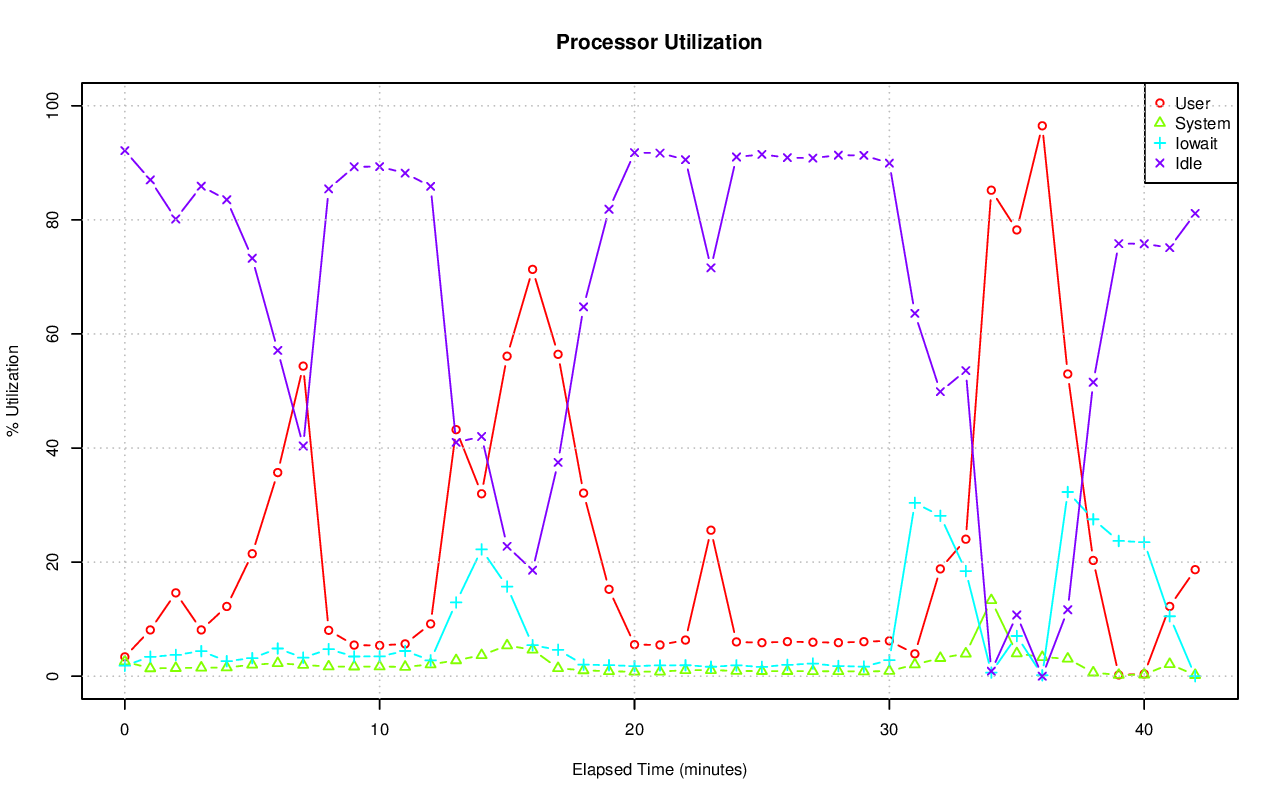

The data file committed next to this chart (first rows):
# hostname; interval; timestamp; CPU; %user; %nice; %system; %iowait; %steal; %idle
pgxl7; 60; 1440257523; -1; 3.39; 0.00; 2.57; 1.84; 0.06; 92.14
pgxl7; 60; 1440257523; 0; 7.43; 0.00; 5.56; 0.07; 0.17; 86.77
pgxl7; 60; 1440257523; 1; 3.83; 0.00; 1.33; 0.34; 0.05; 94.45
pgxl7; 60; 1440257523; 2; 1.71; 0.00; 3.12; 6.90; 0.03; 88.23
pgxl7; 60; 1440257523; 3; 0.69; 0.00; 0.32; 0.02; 0.02; 98.96
pgxl7; 60; 1440257583; -1; 8.11; 0.00; 1.38; 3.40; 0.09; 87.01
pgxl7; 60; 1440257583; 0; 11.71; 0.00; 2.52; 0.17; 0.26; 85.33
pgxl7; 60; 1440257583; 1; 17.11; 0.00; 1.10; 3.03; 0.05; 78.71
pgxl7; 60; 1440257583; 2; 3.00; 0.00; 1.77; 9.53; 0.05; 85.65
pgxl7; 60; 1440257583; 3; 0.75; 0.00; 0.23; 0.80; 0.02; 98.19
pgxl7; 60; 1440257643; -1; 14.61; 0.00; 1.42; 3.72; 0.08; 80.16
pgxl7; 60; 1440257643; 0; 13.19; 0.00; 2.64; 1.15; 0.24; 82.78
pgxl7; 60; 1440257643; 1; 10.32; 0.00; 0.94; 1.80; 0.03; 86.89
pgxl7; 60; 1440257643; 2; 6.00; 0.00; 1.84; 11.04; 0.07; 81.05
pgxl7; 60; 1440257643; 3; 28.83; 0.00; 0.28; 0.84; 0.02; 70.03
pgxl7; 60; 1440257703; -1; 8.11; 0.00; 1.49; 4.39; 0.10; 85.91
pgxl7; 60; 1440257703; 0; 14.08; 0.00; 2.84; 0.31; 0.26; 82.51
pgxl7; 60; 1440257703; 1; 5.49; 0.00; 1.00; 0.76; 0.05; 92.70
pgxl7; 60; 1440257703; 2; 3.07; 0.00; 1.82; 15.56; 0.05; 79.49
pgxl7; 60; 1440257703; 3; 9.92; 0.00; 0.32; 0.85; 0.00; 88.90
pgxl7; 60; 1440257763; -1; 12.22; 0.00; 1.52; 2.64; 0.09; 83.53
pgxl7; 60; 1440257763; 0; 15.21; 0.00; 3.20; 0.45; 0.26; 80.87
pgxl7; 60; 1440257763; 1; 4.21; 0.00; 0.96; 1.64; 0.03; 93.16
pgxl7; 60; 1440257763; 2; 3.23; 0.00; 1.74; 8.16; 0.07; 86.80
pgxl7; 60; 1440257763; 3; 26.22; 0.00; 0.23; 0.25; 0.02; 73.27
pgxl7; 60; 1440257823; -1; 21.47; 0.00; 2.01; 3.16; 0.08; 73.28
pgxl7; 60; 1440257823; 0; 20.83; 0.00; 3.82; 1.91; 0.21; 73.23
pgxl7; 60; 1440257823; 1; 28.23; 0.00; 2.46; 4.16; 0.03; 65.11
pgxl7; 60; 1440257823; 2; 18.48; 0.00; 1.25; 5.29; 0.07; 74.92
pgxl7; 60; 1440257823; 3; 18.32; 0.00; 0.57; 1.26; 0.02; 79.83
pgxl7; 60; 1440257883; -1; 35.70; 0.00; 2.27; 4.85; 0.07; 57.11
pgxl7; 60; 1440257883; 0; 24.92; 0.00; 4.30; 4.35; 0.19; 66.23
pgxl7; 60; 1440257883; 1; 14.94; 0.00; 1.11; 2.24; 0.02; 81.69
pgxl7; 60; 1440257883; 2; 22.50; 0.00; 2.65; 12.67; 0.08; 62.11
pgxl7; 60; 1440257883; 3; 79.66; 0.00; 1.10; 0.25; 0.00; 18.99
pgxl7; 60; 1440257943; -1; 54.36; 0.00; 1.97; 3.24; 0.07; 40.36
pgxl7; 60; 1440257943; 0; 31.22; 0.00; 4.47; 4.09; 0.17; 60.06
pgxl7; 60; 1440257943; 1; 52.19; 0.00; 1.09; 2.24; 0.03; 44.45
pgxl7; 60; 1440257943; 2; 36.21; 0.00; 2.34; 6.61; 0.07; 54.77
pgxl7; 60; 1440257943; 3; 96.70; 0.00; 0.05; 0.12; 0.00; 3.13
pgxl7; 60; 1440258003; -1; 8.04; 0.00; 1.69; 4.73; 0.11; 85.43
pgxl7; 60; 1440258003; 0; 14.40; 0.00; 3.42; 1.20; 0.31; 80.67
pgxl7; 60; 1440258003; 1; 14.60; 0.00; 1.79; 7.88; 0.03; 75.69
pgxl7; 60; 1440258003; 2; 2.88; 0.00; 1.17; 7.96; 0.08; 87.91
pgxl7; 60; 1440258003; 3; 0.55; 0.00; 0.44; 1.78; 0.02; 97.22
pgxl7; 60; 1440258063; -1; 5.45; 0.00; 1.68; 3.45; 0.11; 89.31
pgxl7; 60; 1440258063; 0; 13.77; 0.00; 3.12; 0.82; 0.30; 81.99
pgxl7; 60; 1440258063; 1; 5.29; 0.00; 2.25; 5.54; 0.07; 86.85
pgxl7; 60; 1440258063; 2; 2.60; 0.00; 1.00; 5.58; 0.07; 90.75
pgxl7; 60; 1440258063; 3; 0.39; 0.00; 0.42; 1.81; 0.02; 97.37
pgxl7; 60; 1440258123; -1; 5.39; 0.00; 1.69; 3.47; 0.11; 89.33
pgxl7; 60; 1440258123; 0; 13.38; 0.00; 2.97; 2.18; 0.28; 81.19
pgxl7; 60; 1440258123; 1; 5.50; 0.00; 2.27; 5.14; 0.05; 87.04
pgxl7; 60; 1440258123; 2; 2.47; 0.00; 1.05; 5.98; 0.08; 90.41
pgxl7; 60; 1440258123; 3; 0.52; 0.00; 0.55; 0.59; 0.02; 98.32
pgxl7; 60; 1440258183; -1; 5.66; 0.00; 1.62; 4.42; 0.10; 88.20
pgxl7; 60; 1440258183; 0; 13.44; 0.00; 2.91; 0.84; 0.26; 82.56
pgxl7; 60; 1440258183; 1; 5.83; 0.00; 1.88; 3.76; 0.05; 88.47
pgxl7; 60; 1440258183; 2; 2.76; 0.00; 1.15; 10.94; 0.08; 85.06
pgxl7; 60; 1440258183; 3; 0.87; 0.00; 0.62; 2.05; 0.02; 96.44
... 155 more rows
